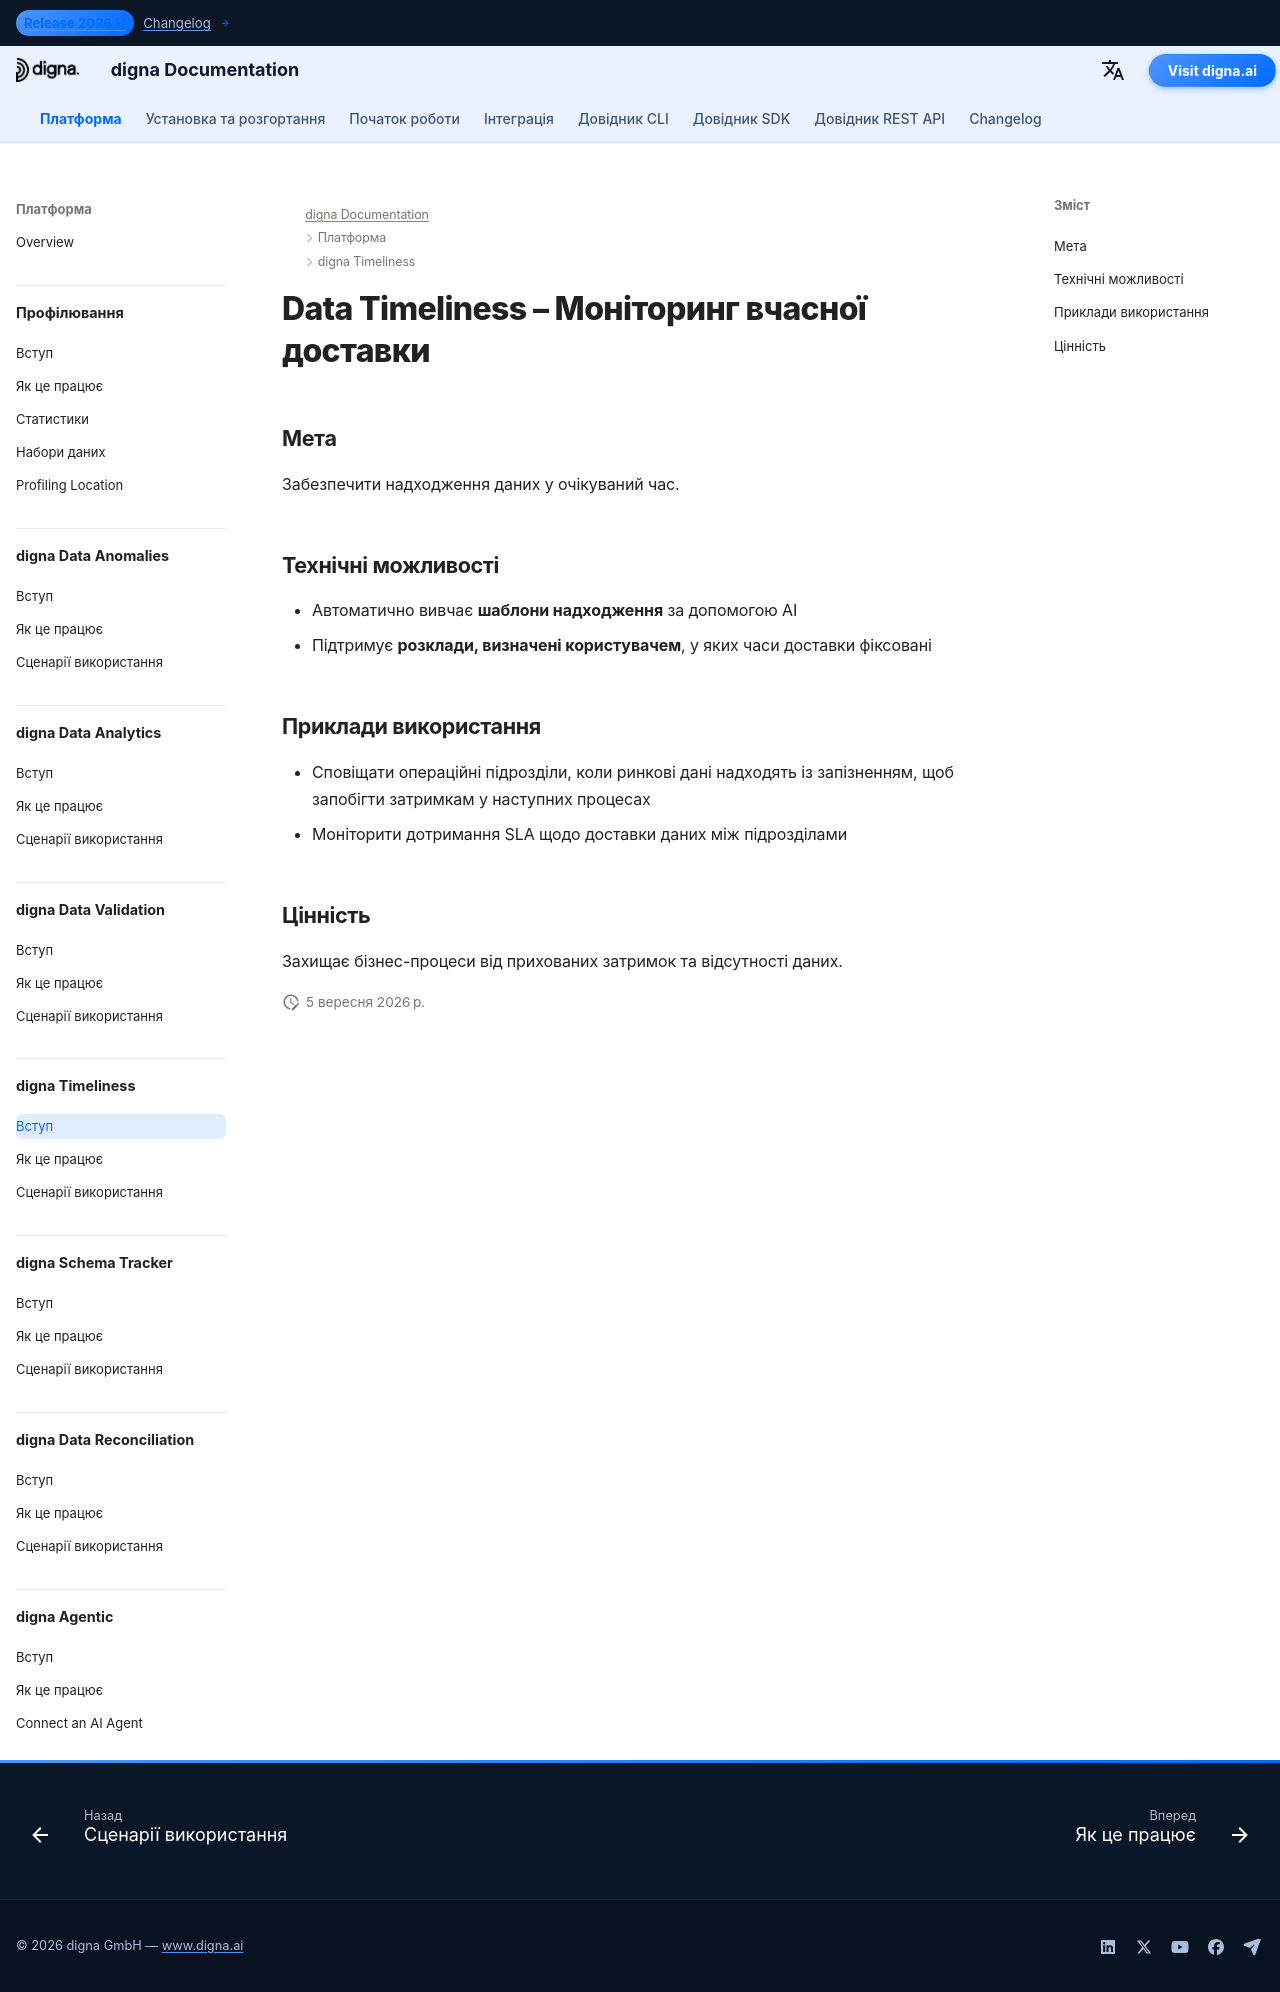

repository: dignaai/digna-docs · page: uk/platform/data_timeliness/Introduction/index.html · generator: mkdocs

---
title: Data Timeliness – Моніторинг вчасної доставки | digna Documentation
description: Дізнайтеся, як digna Data Timeliness гарантує надходження даних у очікуваний час. Виявляйте запізнення доставок, моніторте SLAs та захищайте бізнес-процеси від прихованих затримок і відсутності даних.
image: /assets/logo_square.png
keywords:
  - data timeliness
  - delivery monitoring
  - data quality
  - quality of data
  - observability of data
  - late data detection
  - missing data alerting
  - sla monitoring
  - ai delivery analysis
  - digna data timeliness
lang: uk
robots: index, follow
og_title: Data Timeliness – Моніторинг вчасної доставки | digna Documentation
og_description: Дізнайтеся, як digna Data Timeliness гарантує надходження даних у очікуваний час. Виявляйте запізнення доставок, моніторте SLAs та захищайте бізнес-процеси від прихованих затримок і відсутності даних.
og_image: /assets/logo_square.png
og_type: article
twitter_card: summary_large_image
---

# Data Timeliness – Моніторинг вчасної доставки

## Мета
Забезпечити надходження даних у очікуваний час.

## Технічні можливості
- Автоматично вивчає **шаблони надходження** за допомогою AI  
- Підтримує **розклади, визначені користувачем**, у яких часи доставки фіксовані  

## Приклади використання
- Сповіщати операційні підрозділи, коли ринкові дані надходять із запізненням, щоб запобігти затримкам у наступних процесах  
- Моніторити дотримання SLA щодо доставки даних між підрозділами  

## Цінність
Захищає бізнес-процеси від прихованих затримок та відсутності даних.
